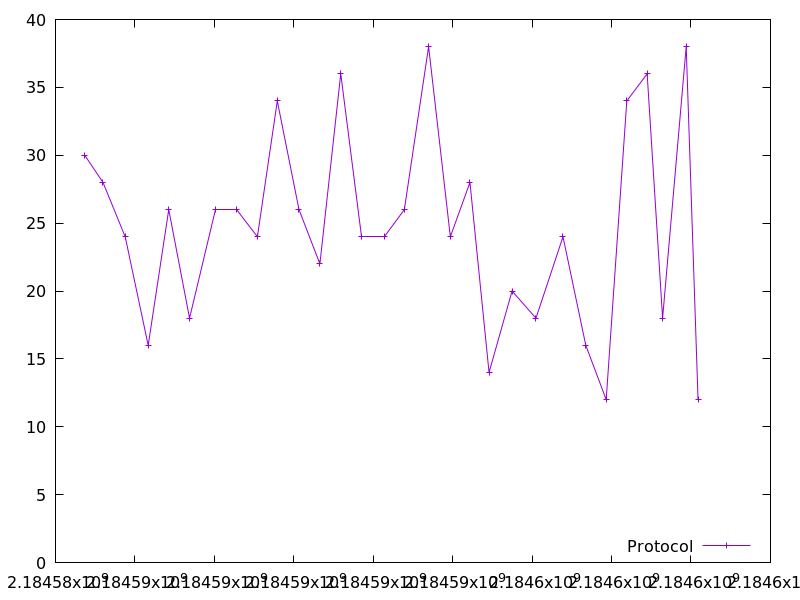

The data file committed next to this chart (first rows):
2184584736.970722, 30.0
2184585196, 28.0
2184585754, 24.0
2184586333, 16.0
2184586851, 26.0
2184587375, 18.0
2184588018, 26.0
2184588566, 26.0
2184589084, 24.0
2184589584, 34.0
2184590130, 26.0
2184590657, 22.0
2184591182, 36.0
2184591709, 24.0
2184592270, 24.0
2184592783, 26.0
2184593393, 38.0
2184593942, 24.0
2184594434, 28.0
2184594915, 14.0
2184595495, 20.0
2184596096, 18.0
2184596778, 24.0
2184597351, 16.0
2184597865, 12.0
2184598383, 34.0
2184598896, 36.0
2184599285, 18.0
2184599879, 38.0
2184600177, 12.0
